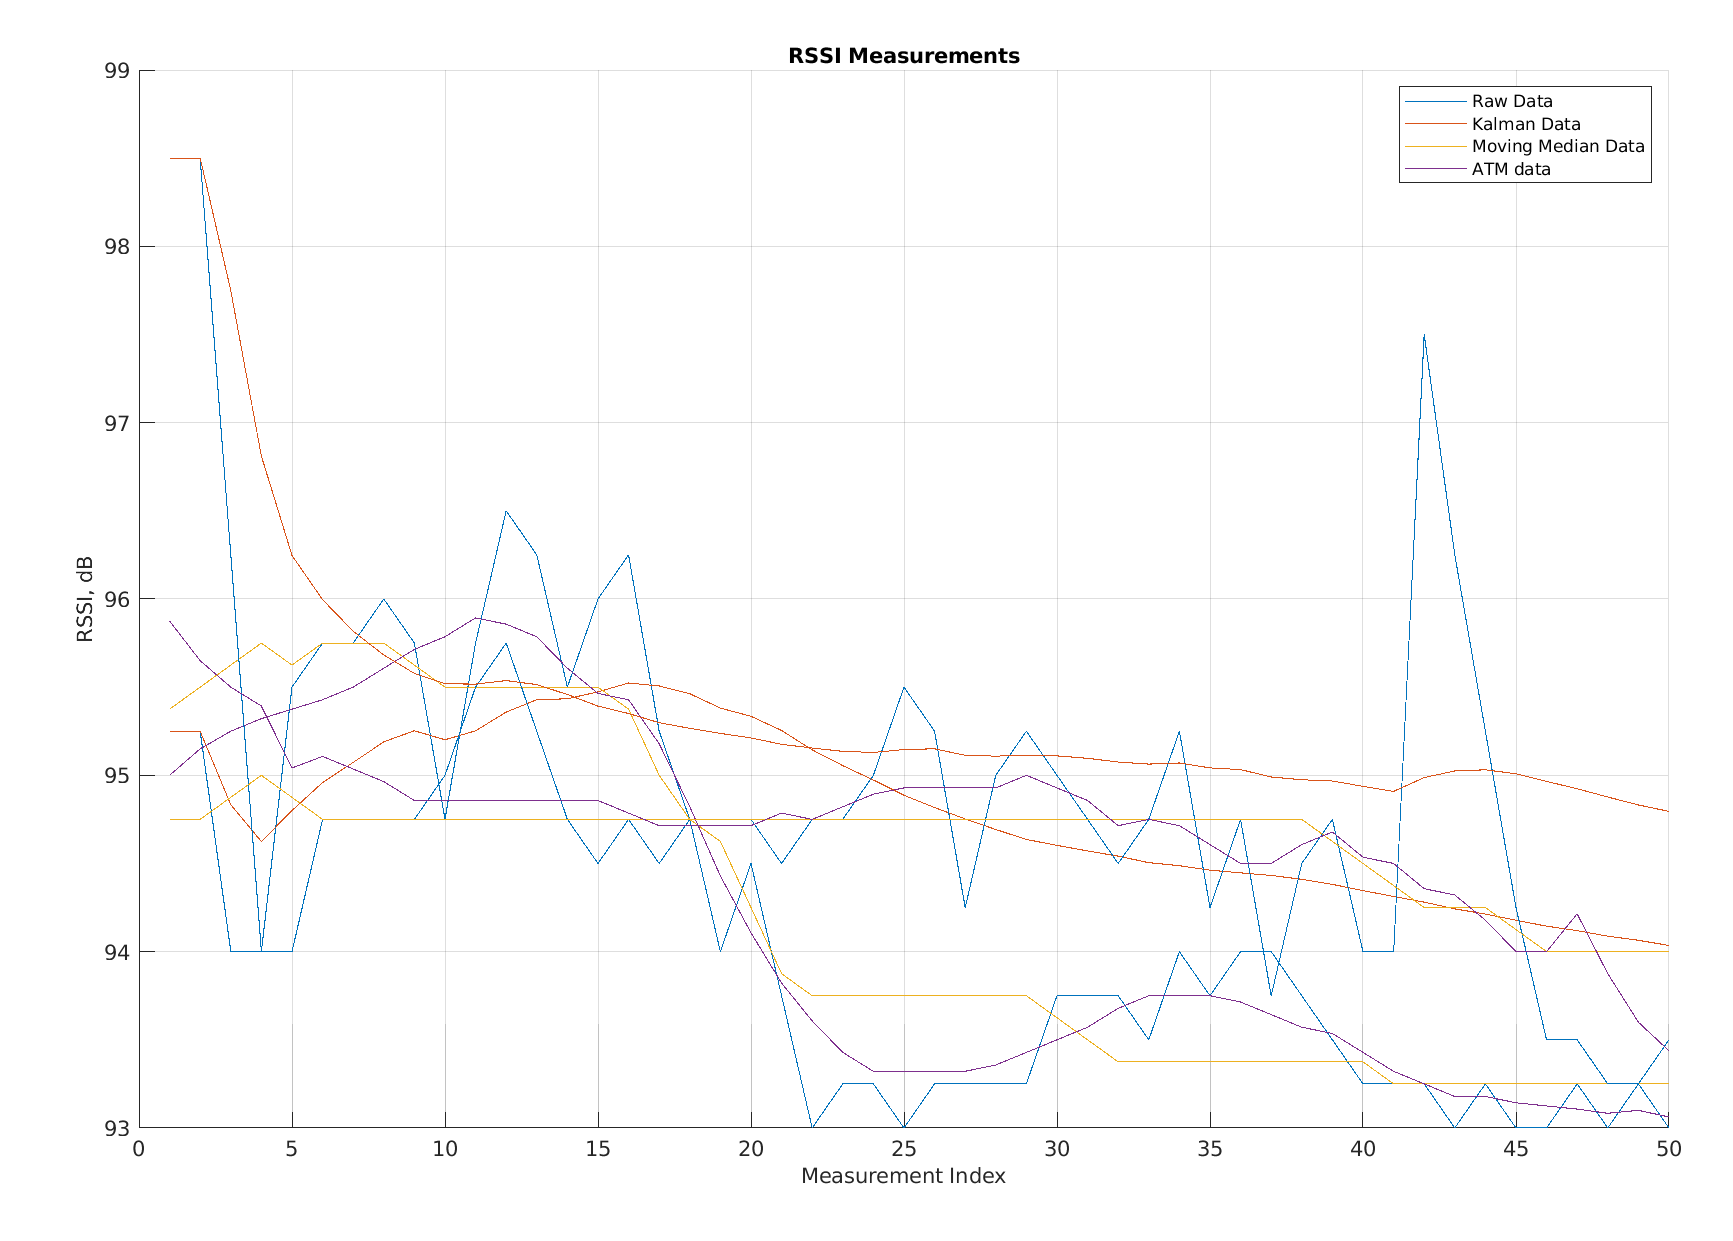

Source data for this figure (header and first rows):
Raw Data, Kalman Data, Moving Average Data, app.FilteredATM
98.5, 98.5, 94.75, 95.88
98.5, 98.5, 94.75, 95.65
96.25, 97.75, 94.88, 95.5
94, 96.81, 95, 95.39
94, 96.25, 94.88, 95.04
94.75, 96, 94.75, 95.11
94.75, 95.82, 94.75, 95.04
94.75, 95.68, 94.75, 94.96
94.75, 95.58, 94.75, 94.86
95, 95.52, 94.75, 94.86
95.5, 95.52, 94.75, 94.86
95.75, 95.54, 94.75, 94.86
95.25, 95.51, 94.75, 94.86
94.75, 95.46, 94.75, 94.86
94.5, 95.39, 94.75, 94.86
94.75, 95.35, 94.75, 94.79
94.5, 95.3, 94.75, 94.71
94.75, 95.27, 94.75, 94.71
94.75, 95.24, 94.75, 94.71
94.75, 95.21, 94.75, 94.71
94.5, 95.18, 94.75, 94.79
94.75, 95.15, 94.75, 94.75
94.75, 95.14, 94.75, 94.82
95, 95.13, 94.75, 94.89
95.5, 95.15, 94.75, 94.93
95.25, 95.15, 94.75, 94.93
94.25, 95.11, 94.75, 94.93
95, 95.11, 94.75, 94.93
95.25, 95.11, 94.75, 95
95, 95.11, 94.75, 94.93
94.75, 95.1, 94.75, 94.86
94.5, 95.08, 94.75, 94.71
94.75, 95.06, 94.75, 94.75
95.25, 95.07, 94.75, 94.71
94.25, 95.04, 94.75, 94.61
94.75, 95.03, 94.75, 94.5
93.75, 94.99, 94.75, 94.5
94.5, 94.97, 94.75, 94.61
94.75, 94.97, 94.62, 94.68
94, 94.94, 94.5, 94.54
94, 94.91, 94.38, 94.5
97.5, 94.99, 94.25, 94.36
96.25, 95.02, 94.25, 94.32
95.25, 95.03, 94.25, 94.18
94.25, 95.01, 94.12, 94
93.5, 94.97, 94, 94
93.5, 94.92, 94, 94.21
93.25, 94.88, 94, 93.88
93.25, 94.83, 94, 93.6
93.5, 94.8, 94, 93.44
